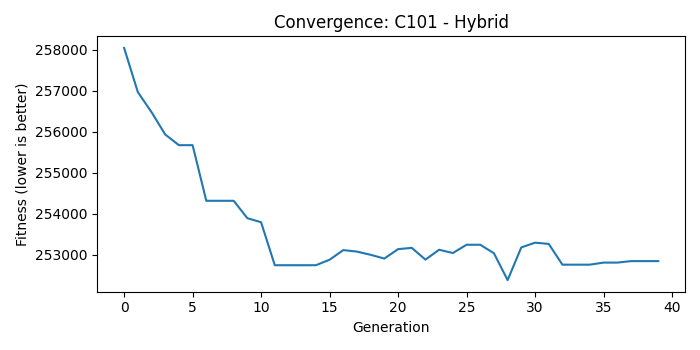

The file beside this chart, header and first rows:
generation, fitness
0, 258047
1, 256970
2, 256482
3, 255936
4, 255675
5, 255675
6, 254319
7, 254319
8, 254319
9, 253894
10, 253796
11, 252748
12, 252748
13, 252748
14, 252748
15, 252881
16, 253117
17, 253080
18, 253001
19, 252910
20, 253139
21, 253171
22, 252885
23, 253125
24, 253045
25, 253247
26, 253247
27, 253040
28, 252385
29, 253183
30, 253297
31, 253268
32, 252761
33, 252761
34, 252761
35, 252812
36, 252812
37, 252848
38, 252848
39, 252848
